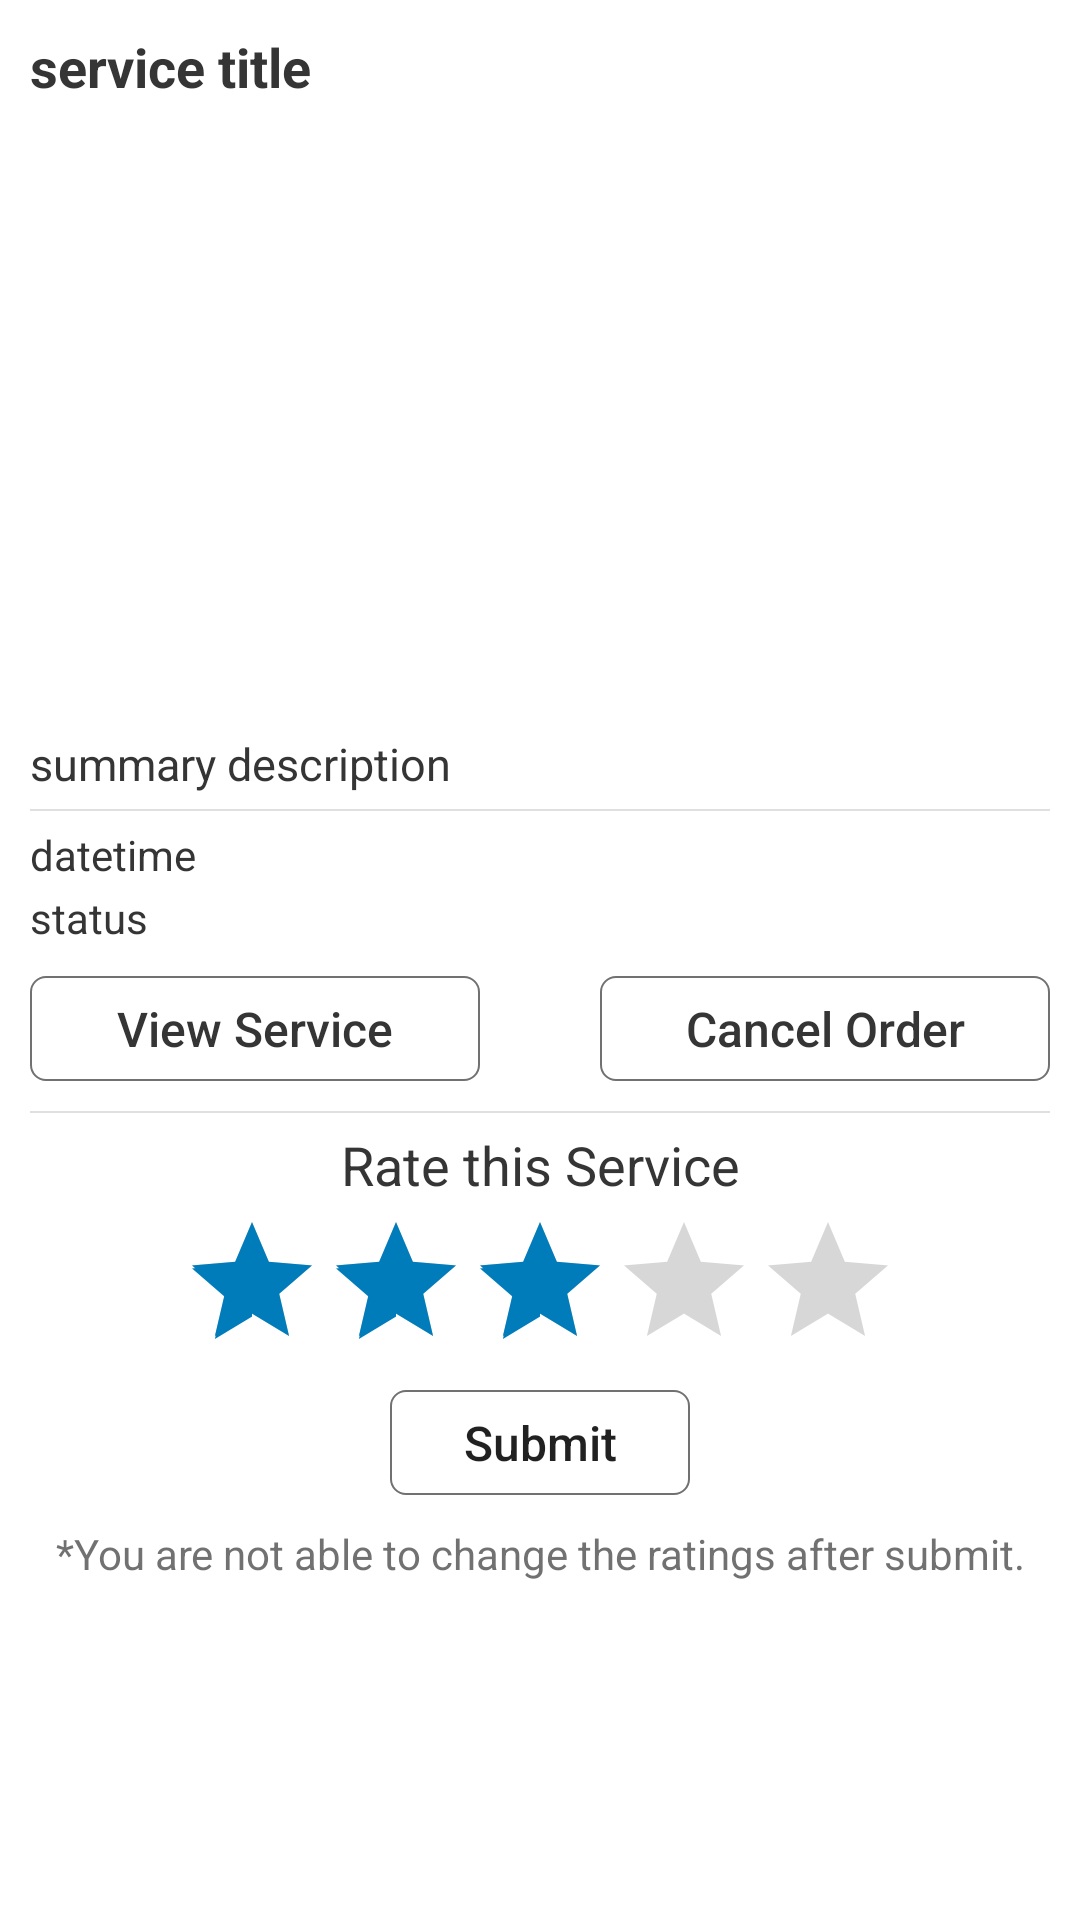

Layout XML and referenced resources for this Android screen:
<!-- AndroidManifest.xml: application theme AppTheme -->
<!-- res/layout/order_layout.xml -->
<?xml version="1.0" encoding="utf-8"?>
<RelativeLayout xmlns:android="http://schemas.android.com/apk/res/android"
    android:layout_width="match_parent"
    android:layout_height="wrap_content"
    android:layout_marginTop="5dp"
    android:layout_marginBottom="5dp"
    android:background="@color/BackgroundPrimaryColor"
    android:orientation="vertical"
    android:padding="10dp">

    <LinearLayout
        android:id="@+id/service_container"
        android:layout_width="match_parent"
        android:layout_height="wrap_content"
        android:orientation="vertical">

        <TextView
            android:id="@+id/order_service_title"
            android:layout_width="match_parent"
            android:layout_height="wrap_content"
            android:layout_marginBottom="5dp"
            android:text="service title"
            android:textColor="@color/PrimaryTextColor"
            android:textSize="18sp"
            android:textStyle="bold" />


        <ImageView
            android:id="@+id/order_service_first_image"
            android:layout_width="match_parent"
            android:layout_height="200dp"
            android:layout_weight="1"
            android:scaleType="centerCrop"
            android:src="@drawable/default_image" />

        <TextView
            android:id="@+id/order_service_summary_description"
            android:layout_width="wrap_content"
            android:layout_height="match_parent"
            android:layout_marginTop="5dp"
            android:layout_marginBottom="5dp"
            android:layout_weight="1"
            android:text="summary description"
            android:textColor="@color/PrimaryTextColor"
            android:textSize="15dp" />

        <View
            android:layout_width="match_parent"
            android:layout_height="0.5dp"
            android:background="@color/LineColor" />


        <LinearLayout
            android:layout_width="match_parent"
            android:layout_height="wrap_content"
            android:layout_marginTop="5dp"
            android:layout_marginBottom="2dp"
            android:orientation="horizontal">

            <TextView
                android:id="@+id/order_order_date"
                android:layout_width="wrap_content"
                android:layout_height="wrap_content"
                android:text="date"
                android:textColor="@color/PrimaryTextColor" />

            <TextView
                android:id="@+id/order_order_time"
                android:layout_width="wrap_content"
                android:layout_height="wrap_content"
                android:text="time"
                android:textColor="@color/PrimaryTextColor" />

        </LinearLayout>

        <TextView
            android:id="@+id/order_order_status"
            android:layout_width="wrap_content"
            android:layout_height="wrap_content"
            android:text="status"
            android:textColor="@color/PrimaryTextColor" />

        <LinearLayout
            android:layout_width="match_parent"
            android:layout_height="match_parent"
            android:layout_marginTop="10dp"
            android:gravity="center"
            android:orientation="horizontal">

            <Button
                android:id="@+id/order_service_view_button"
                android:layout_width="match_parent"
                android:layout_height="35dp"
                android:layout_marginRight="20dp"
                android:layout_weight="1"
                android:background="@drawable/button_style_07"
                android:text="View Service"
                android:textAllCaps="false"
                android:textColor="@color/PrimaryTextColor"
                android:textSize="16sp"
                android:textStyle="normal" />

            <Button
                android:id="@+id/order_service_cancel_button"
                android:layout_width="match_parent"
                android:layout_height="35dp"
                android:layout_marginLeft="20dp"
                android:layout_weight="1"
                android:background="@drawable/button_style_07"
                android:text="Cancel Order"
                android:textAllCaps="false"
                android:textColor="@color/PrimaryTextColor"
                android:textSize="16sp"
                android:textStyle="normal" />


        </LinearLayout>

        <LinearLayout
            android:id="@+id/order_service_rating_container"
            android:layout_width="match_parent"
            android:layout_height="match_parent"
            android:orientation="vertical">

            <View
                android:layout_width="match_parent"
                android:layout_height="0.5dp"
                android:layout_marginTop="10dp"
                android:background="@color/LineColor" />

            <TextView
                android:id="@+id/textView4"
                android:layout_width="match_parent"
                android:layout_height="wrap_content"
                android:layout_marginTop="5dp"
                android:text="Rate this Service"
                android:textAlignment="center"
                android:textColor="@color/PrimaryTextColor"
                android:textSize="18sp" />

            <RatingBar
                android:id="@+id/order_service__buyer_rating_bar"
                android:layout_width="wrap_content"
                android:layout_height="wrap_content"
                android:layout_centerVertical="true"
                android:layout_gravity="center"
                android:layout_marginTop="3dp"
                android:max="5"
                android:numStars="5"
                android:progress="3"
                android:stepSize="0.5" />

            <Button
                android:id="@+id/order_service__rating_submit_button"
                android:layout_width="100dp"
                android:layout_height="35dp"
                android:layout_gravity="center"
                android:layout_marginTop="3dp"
                android:background="@drawable/button_style_07"
                android:text="Submit"
                android:textAllCaps="false"
                android:textSize="16sp" />

            <TextView
                android:id="@+id/textView6"
                android:layout_width="match_parent"
                android:layout_height="wrap_content"
                android:layout_marginTop="10dp"
                android:text="*You are not able to change the ratings after submit."
                android:textAlignment="center"
                android:textColor="@color/SecondaryTextColor" />
        </LinearLayout>


    </LinearLayout>

</RelativeLayout>
<!-- resources referenced by this layout -->
<resources>
  <color name="BackgroundPrimaryColor">#ffffff</color>
  <color name="LineColor">#e0e0e0</color>
  <color name="PrimaryTextColor">#353535</color>
  <color name="SecondaryTextColor">#B3353535</color>
  <!-- drawable button_style_07 (drawable) -->
  <?xml version="1.0" encoding="utf-8"?>
  <shape xmlns:android="http://schemas.android.com/apk/res/android">
  
      <corners android:radius="5dp"/>
      <stroke android:width="2px" android:color="@color/SecondaryTextColor" />
  
  </shape>
  <style name="AppTheme" parent="Theme.AppCompat.Light.NoActionBar">
          
          <item name="colorPrimary">@color/colorPrimary</item>
          <item name="colorPrimaryDark">@color/colorPrimaryDark</item>
          <item name="colorAccent">@color/colorAccent</item>
  
          navigation bar style
          <item name="android:navigationBarColor">@color/SystemNavigationBarColor</item>
  
          status bar style
          <item name="android:statusBarColor">@color/StatusBarColor</item>
  
  
          <item name="android:windowDisablePreview">true</item>
      </style>
  <color name="colorPrimary">#007CBB</color>
  <color name="colorPrimaryDark">#000000</color>
  <color name="colorAccent">#007CBB</color>
  <color name="SystemNavigationBarColor">#ffffff</color>
  <color name="StatusBarColor">#005681</color>
</resources>
